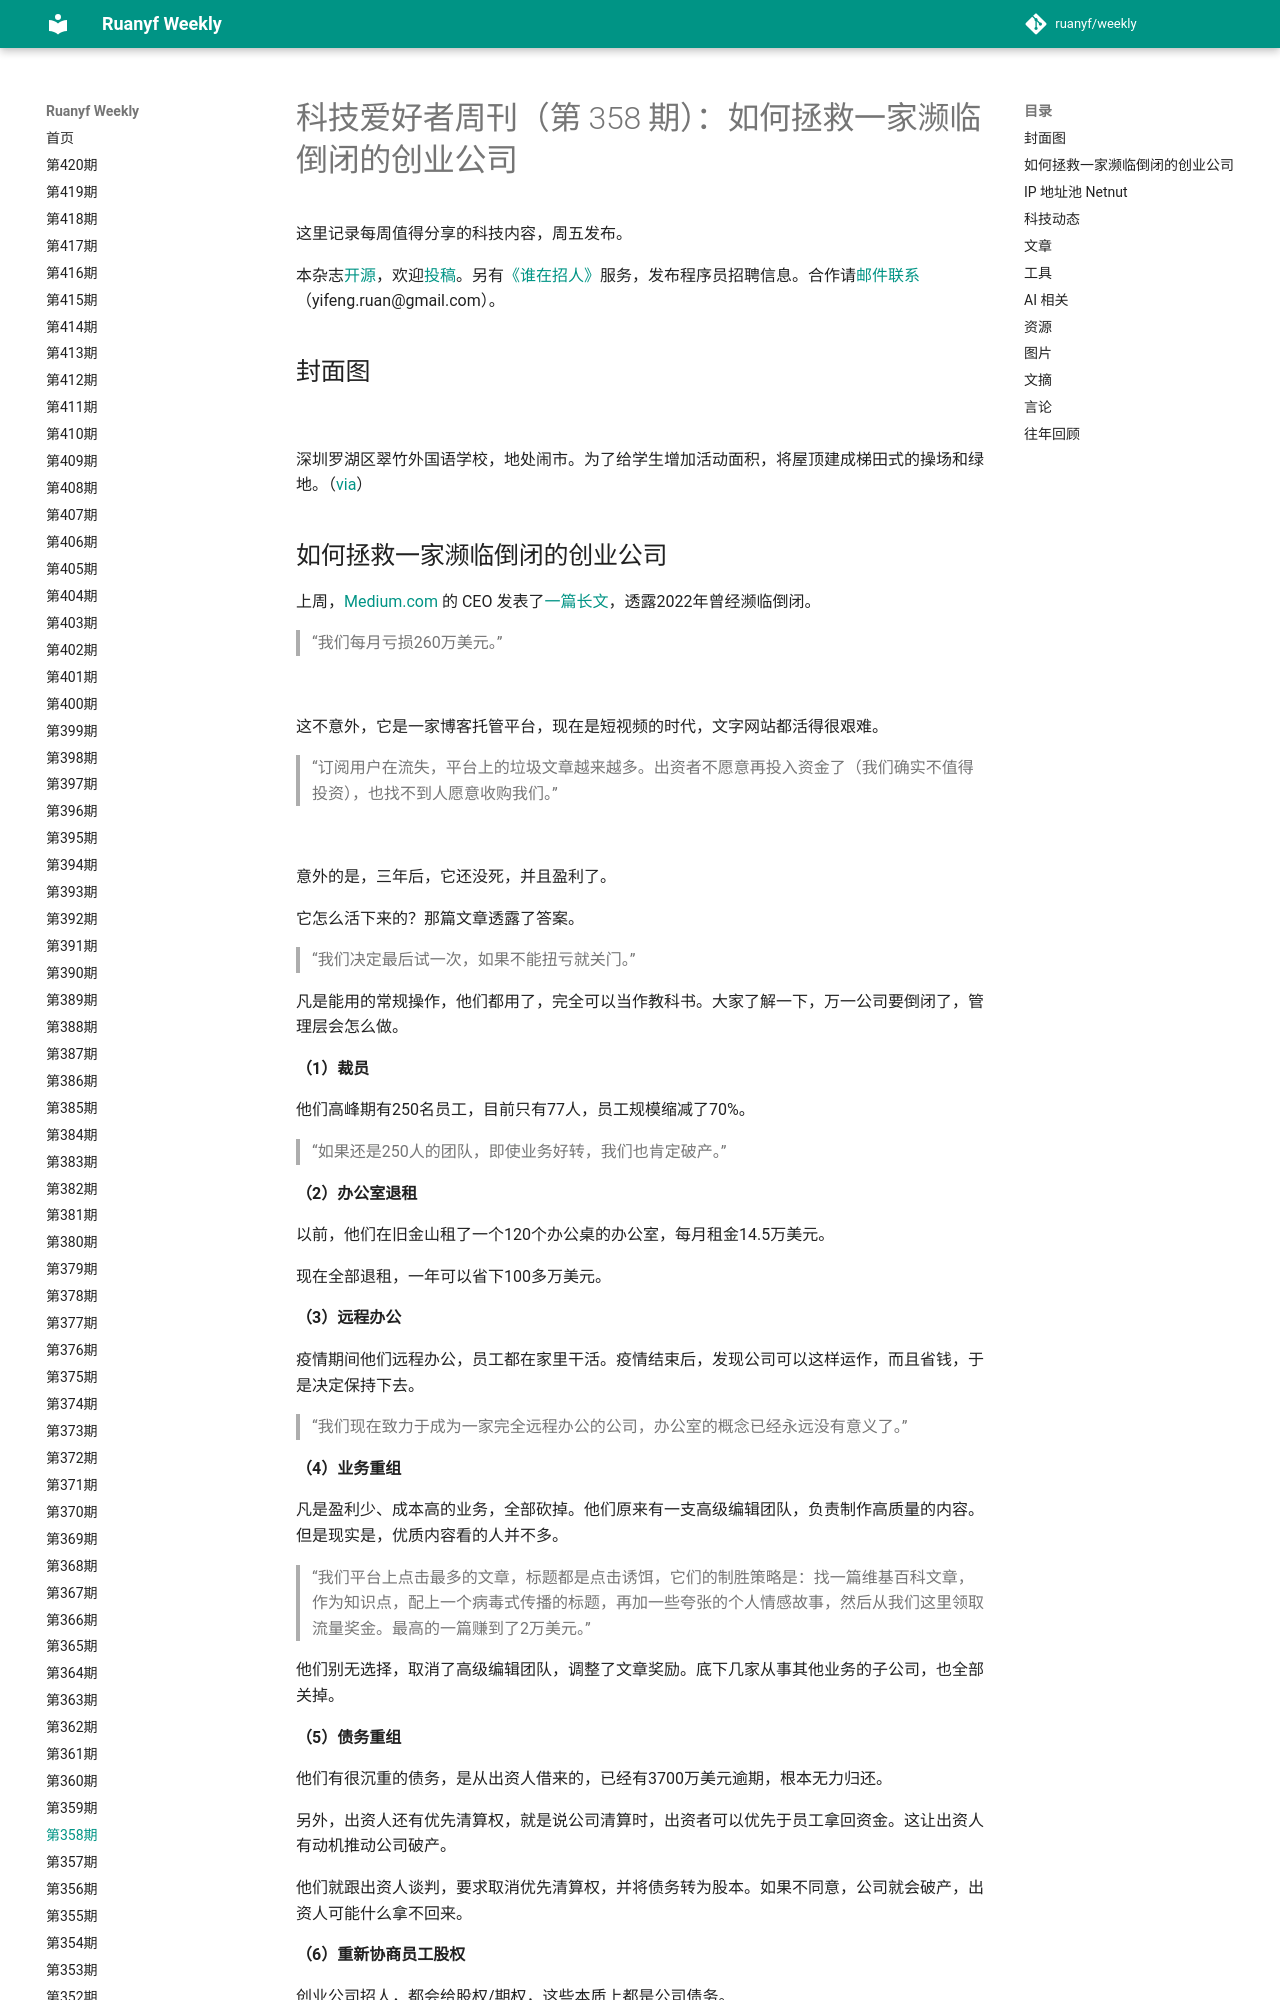

repository: xanxushu/weekly · page: issue-358/index.html · generator: mkdocs

# 科技爱好者周刊（第 358 期）：如何拯救一家濒临倒闭的创业公司

这里记录每周值得分享的科技内容，周五发布。

本杂志[开源](https://github.com/ruanyf/weekly)，欢迎[投稿](https://github.com/ruanyf/weekly/issues)。另有[《谁在招人》](https://github.com/ruanyf/weekly/issues/7169)服务，发布程序员招聘信息。合作请[邮件联系](mailto:yifeng.ruan@gmail.com)（yifeng.ruan@gmail.com）。

## 封面图

![](https://cdn.beekka.com/blogimg/asset/202507/bg2025072406.webp)

深圳罗湖区翠竹外国语学校，地处闹市。为了给学生增加活动面积，将屋顶建成梯田式的操场和绿地。（[via](https://www.archdaily.cn/cn/1031508/cui-zhu-wai-guo-yu-xue-xiao-link-arcjian-zhu-shi-wu-suo)）
